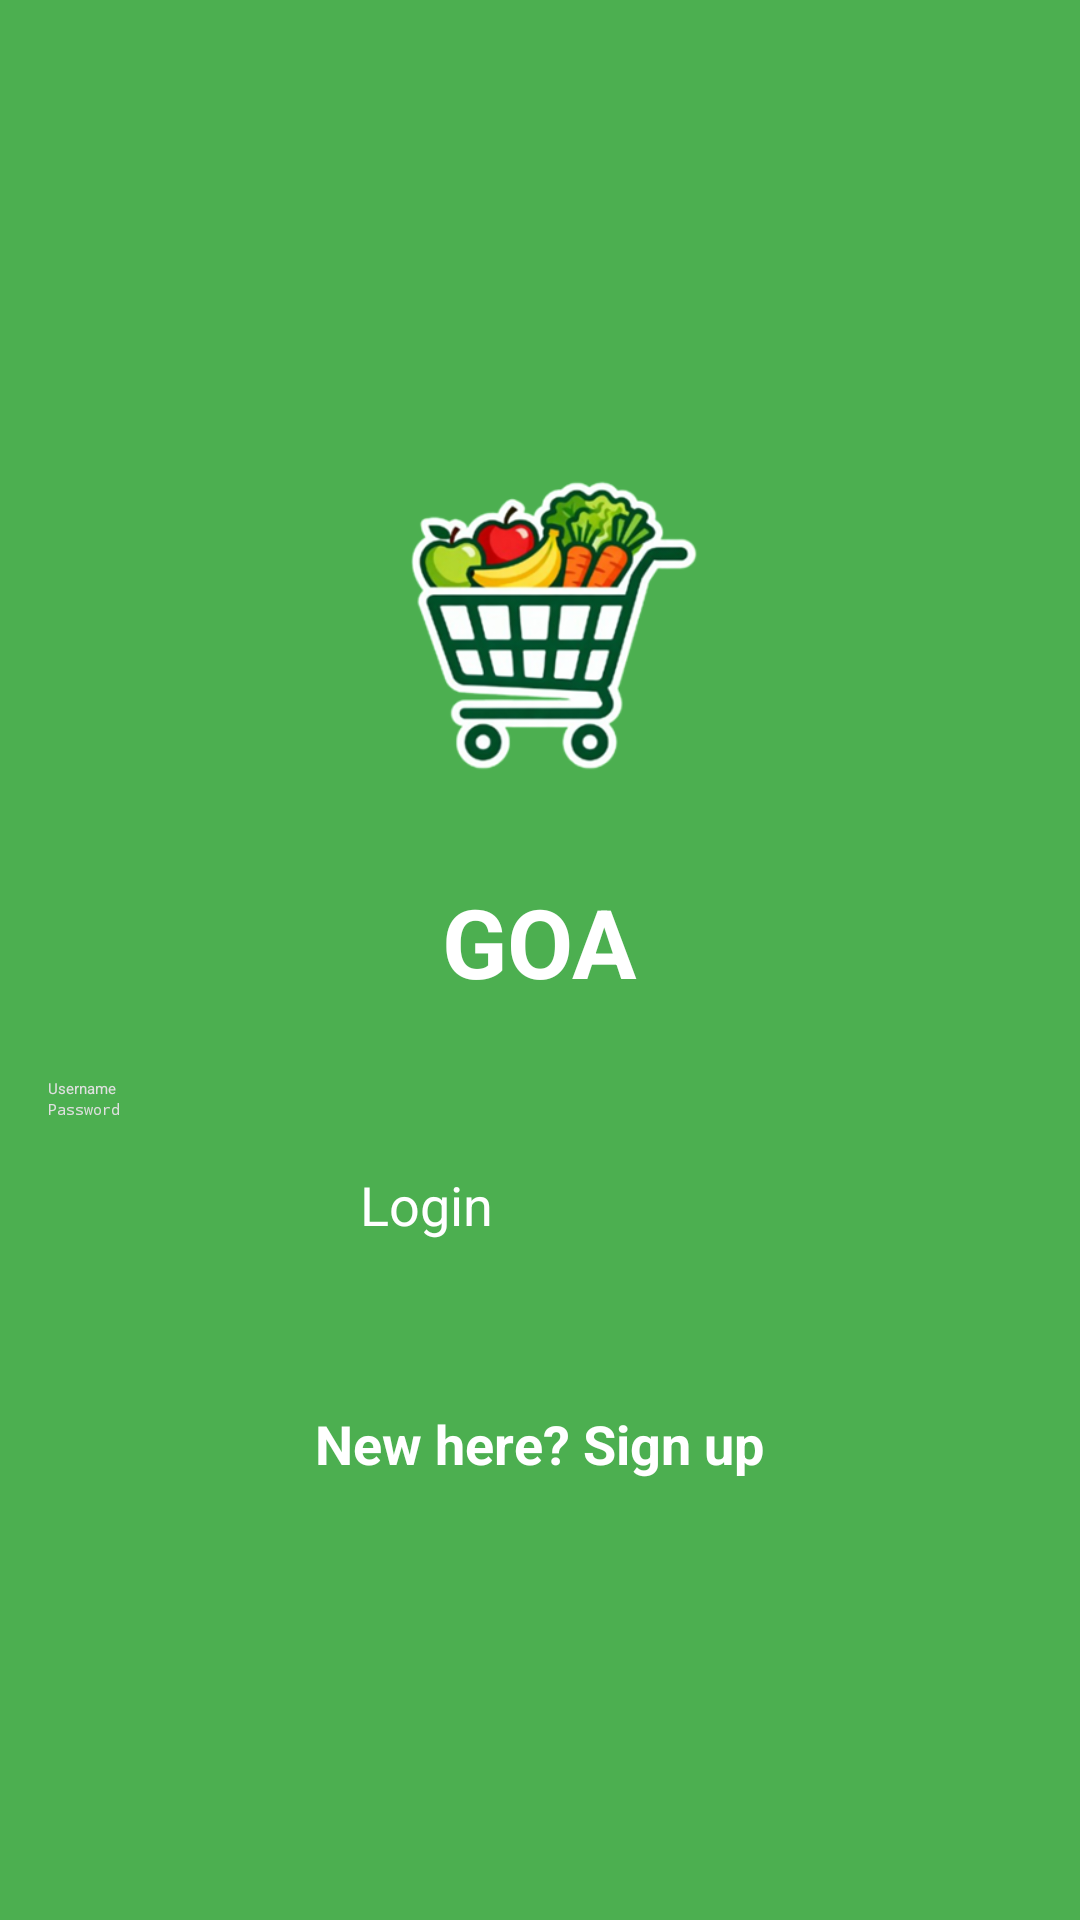

Android layout source for this screen:
<!-- AndroidManifest.xml: activity theme Theme.GAP.Starting -->
<!-- res/layout/activity_login.xml -->
<?xml version="1.0" encoding="utf-8"?>
<ScrollView xmlns:android="http://schemas.android.com/apk/res/android"
    android:layout_width="match_parent"
    android:layout_height="match_parent"
    android:background="@color/brand_green"
    android:fillViewport="true">

    <LinearLayout
        android:layout_width="match_parent"
        android:layout_height="wrap_content"
        android:gravity="center"
        android:orientation="vertical"
        android:paddingStart="@dimen/screen_h_padding"
        android:paddingTop="24dp"
        android:paddingEnd="@dimen/screen_h_padding"
        android:paddingBottom="24dp">

        
        <ImageView
            android:id="@+id/toolbar_logo"
            android:layout_width="150dp"
            android:layout_height="150dp"
            android:layout_marginBottom="8dp"
            android:contentDescription="App Logo"
            android:src="@drawable/applogo" />

        
        <TextView
            android:id="@+id/toolbar_title"
            android:layout_width="wrap_content"
            android:layout_height="wrap_content"
            android:layout_marginBottom="24dp"
            android:text="GOA"
            android:textColor="@android:color/white"
            android:textSize="32sp"
            android:textStyle="bold" />

        <EditText
            android:id="@+id/editUsername"
            android:layout_width="match_parent"
            android:layout_height="wrap_content"
            android:autofillHints="username"
            android:backgroundTint="@android:color/white"
            android:hint="Username"
            android:inputType="text"
            android:textColor="@android:color/white"
            android:textColorHint="#E0E0E0" />

        <EditText
            android:id="@+id/editPassword"
            android:layout_width="match_parent"
            android:layout_height="wrap_content"
            android:autofillHints="password"
            android:backgroundTint="@android:color/white"
            android:hint="Password"
            android:imeOptions="actionDone"
            android:inputType="textPassword"
            android:textColor="@android:color/white"
            android:textColorHint="#E0E0E0" />

        <Button
            android:id="@+id/btnLogin"
            android:layout_width="120dp"
            android:layout_height="60dp"
            android:layout_gravity="center"
            android:layout_marginTop="16dp"
            android:backgroundTint="#1565C0"
            android:elevation="4dp"
            android:text="Login"
            android:textAllCaps="false"
            android:textColor="@android:color/white"
            android:textSize="18sp" />

        <TextView
            android:id="@+id/tvRegisterLink"
            android:layout_width="wrap_content"
            android:layout_height="48dp"
            android:layout_marginTop="8dp"
            android:clickable="true"
            android:focusable="true"
            android:gravity="center"
            android:text="New here? Sign up"
            android:textColor="@android:color/white"
            android:textSize="18sp"
            android:textStyle="bold" />

    </LinearLayout>
</ScrollView>
<!-- resources referenced by this layout -->
<resources>
  <color name="brand_green">#4CAF50</color>
  <dimen name="screen_h_padding">16dp</dimen>
  <!-- drawable applogo: png bitmap (drawable-nodpi, 88279 bytes) -->
  <style name="Theme.GAP.Starting" parent="Theme.SplashScreen">
          <item name="windowSplashScreenBackground">@color/brand_green</item>
          <item name="windowSplashScreenAnimatedIcon">@drawable/applogo</item>
          <item name="postSplashScreenTheme">@style/Theme.GAP</item>
      </style>
  <style name="Theme.GAP" parent="Theme.MaterialComponents.Light.NoActionBar.Bridge">
          <item name="colorPrimary">@color/brand_green</item>
          <item name="colorPrimaryDark">@color/brand_green_dark</item>
          <item name="colorAccent">@color/brand_green</item>
          <item name="colorSecondary">@color/brand_green</item>
      </style>
  <color name="brand_green_dark">#388E3C</color>
</resources>
